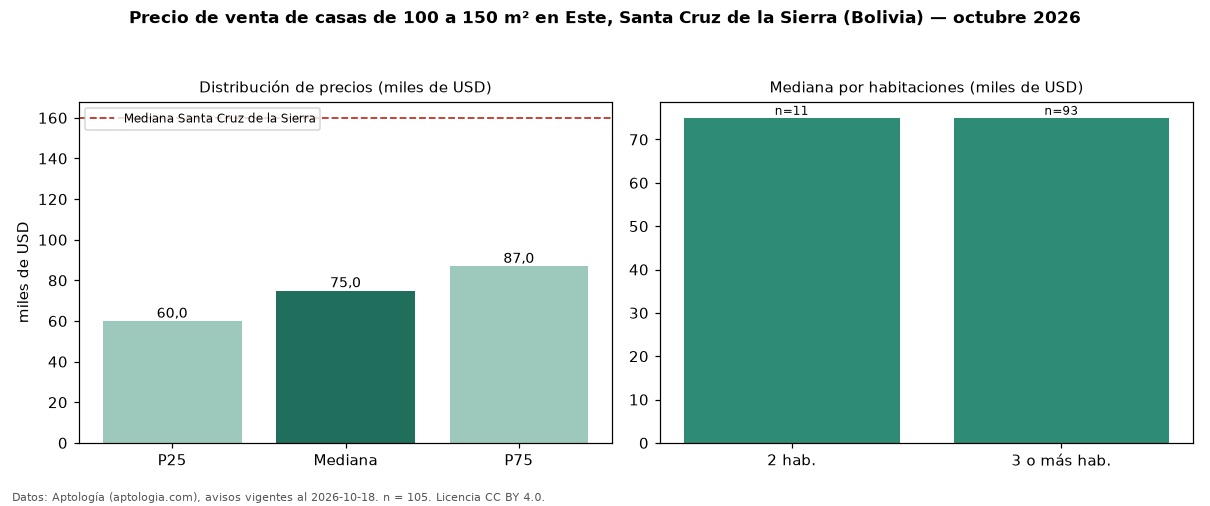

The table this chart was drawn from, first rows:
seccion, metrica, valor, moneda, n
filtro, area4, de 100 a 150 m², , 105
precio, p25, 59999, USD, 105
precio, mediana, 75000, USD, 105
precio, p75, 87000, USD, 105
precio, minimo, 45000, USD, 105
precio, maximo, 260000, USD, 105
m2, mediana_precio_m2, 603.9, USD, 105
m2, area_mediana_m2, 119.0, m2, 105
banos, mediana_banos, 2.0, , 
parqueadero, pct_con_parqueadero, 100.0, %, 77
habitaciones, 2, 75000, USD, 11
habitaciones, 3+, 75000, USD, 93
ciudad, mediana_ciudad_referencia, 160000, USD, 
ciudad, mediana_m2_ciudad, 790.1, USD, 
fuente, fecha_datos, 2026-10-18, , 
fuente, atribucion, https://www.aptologia.com/bo, , 
fuente, licencia, CC BY 4.0, , 
